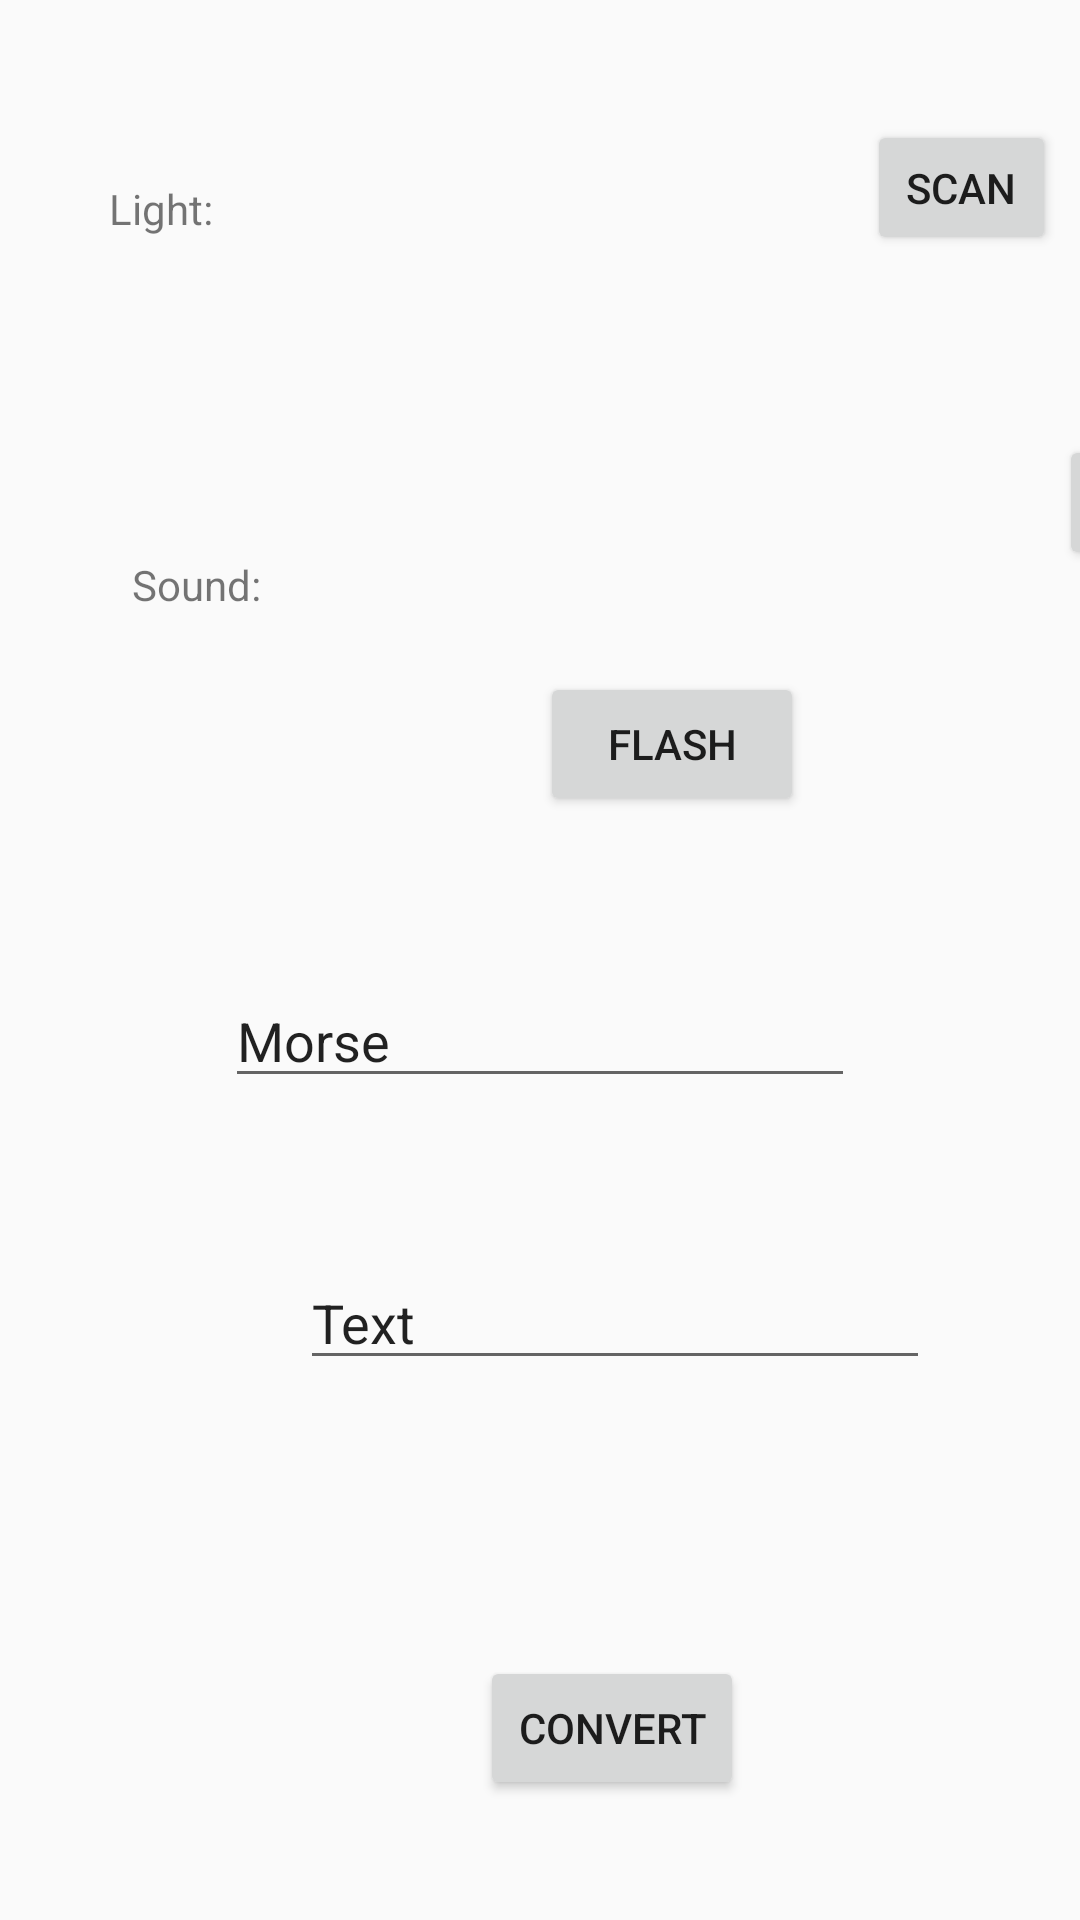

Here is an Android app screen rendered from its layout file. Give the layout XML and the strings, colors and styles it references.
<!-- AndroidManifest.xml: application theme AppTheme -->
<!-- res/layout/activity_main.xml -->
<?xml version="1.0" encoding="utf-8"?>
<android.support.constraint.ConstraintLayout xmlns:android="http://schemas.android.com/apk/res/android"
    xmlns:app="http://schemas.android.com/apk/res-auto"
    xmlns:tools="http://schemas.android.com/tools"
    android:layout_width="match_parent"
    android:layout_height="match_parent"
    tools:context=".MainActivity">

    <TextView
        android:id="@+id/textView"
        android:layout_width="wrap_content"
        android:layout_height="wrap_content"
        android:layout_marginStart="8dp"
        android:layout_marginTop="60dp"
        android:layout_marginEnd="8dp"
        android:text="Light: "
        app:layout_constraintEnd_toStartOf="@+id/input1"
        app:layout_constraintHorizontal_bias="0.532"
        app:layout_constraintStart_toStartOf="parent"
        app:layout_constraintTop_toTopOf="parent" />

    <TextView
        android:id="@+id/textView3"
        android:layout_width="wrap_content"
        android:layout_height="wrap_content"
        android:layout_marginStart="44dp"
        android:layout_marginTop="8dp"
        android:layout_marginBottom="8dp"
        android:text="Sound:"
        app:layout_constraintBottom_toBottomOf="parent"
        app:layout_constraintStart_toStartOf="parent"
        app:layout_constraintTop_toBottomOf="@+id/textView"
        app:layout_constraintVertical_bias="0.187" />

    <Button
        android:id="@+id/scanLight"
        android:layout_width="63dp"
        android:layout_height="45dp"
        android:layout_marginTop="40dp"
        android:layout_marginEnd="8dp"
        android:text="Scan"
        app:layout_constraintEnd_toEndOf="parent"
        app:layout_constraintTop_toTopOf="parent"
        />

    <Button
        android:id="@+id/scanSound"
        android:layout_width="63dp"
        android:layout_height="45dp"
        android:layout_marginStart="72dp"
        android:layout_marginTop="60dp"
        android:text="Scan"
        app:layout_constraintStart_toEndOf="@+id/input2"
        app:layout_constraintTop_toBottomOf="@+id/scanLight" />

    <TextView
        android:id="@+id/input1"
        android:layout_width="110dp"
        android:layout_height="27dp"
        android:layout_marginTop="8dp"
        android:layout_marginEnd="72dp"
        android:layout_marginBottom="8dp"
        app:layout_constraintBottom_toTopOf="@+id/input2"
        app:layout_constraintEnd_toStartOf="@+id/scanLight"
        app:layout_constraintTop_toTopOf="parent"
        app:layout_constraintVertical_bias="0.371" />

    <TextView
        android:id="@+id/input2"
        android:layout_width="110dp"
        android:layout_height="27dp"
        android:layout_marginStart="84dp"
        android:layout_marginBottom="508dp"
        app:layout_constraintBottom_toBottomOf="parent"
        app:layout_constraintStart_toEndOf="@+id/textView3" />

    <Button
        android:id="@+id/buttonFlash"
        android:layout_width="wrap_content"
        android:layout_height="wrap_content"
        android:layout_marginStart="180dp"
        android:layout_marginTop="92dp"
        android:text="Flash"
        app:layout_constraintStart_toStartOf="parent"
        app:layout_constraintTop_toBottomOf="@+id/input2" />

    <Button
        android:id="@+id/btn_convert"
        android:layout_width="wrap_content"
        android:layout_height="wrap_content"
        android:layout_marginStart="160dp"
        android:layout_marginBottom="40dp"
        android:text="Convert"
        app:layout_constraintBottom_toBottomOf="parent"
        app:layout_constraintStart_toStartOf="parent"
        android:onClick="convert"
        />

    <EditText
        android:id="@+id/txt_morse"
        android:layout_width="wrap_content"
        android:layout_height="wrap_content"
        android:ems="10"
        android:inputType="textPersonName"
        android:text="Morse"
        app:layout_constraintBottom_toTopOf="@+id/txtText"
        app:layout_constraintEnd_toEndOf="parent"
        app:layout_constraintStart_toStartOf="parent"
        app:layout_constraintTop_toBottomOf="@+id/buttonFlash" />

    <EditText
        android:id="@+id/txtText"
        android:layout_width="wrap_content"
        android:layout_height="wrap_content"
        android:layout_marginStart="100dp"
        android:layout_marginBottom="92dp"
        android:ems="10"
        android:inputType="textPersonName"
        android:text="Text"
        app:layout_constraintBottom_toTopOf="@+id/btn_convert"
        app:layout_constraintEnd_toEndOf="parent"
        app:layout_constraintHorizontal_bias="0.0"
        app:layout_constraintStart_toStartOf="parent" />



</android.support.constraint.ConstraintLayout>
<!-- resources referenced by this layout -->
<resources>
  <style name="AppTheme" parent="Theme.AppCompat.DayNight">
          
          <item name="colorPrimary">@color/colorDarkgrey</item>
          <item name="colorPrimaryDark">@color/colorBlack</item>
          <item name="colorAccent">@color/colorAccent</item>
      </style>
  <color name="colorDarkgrey">#808080</color>
  <color name="colorBlack">#000000</color>
  <color name="colorAccent">#0099ff</color>
</resources>
